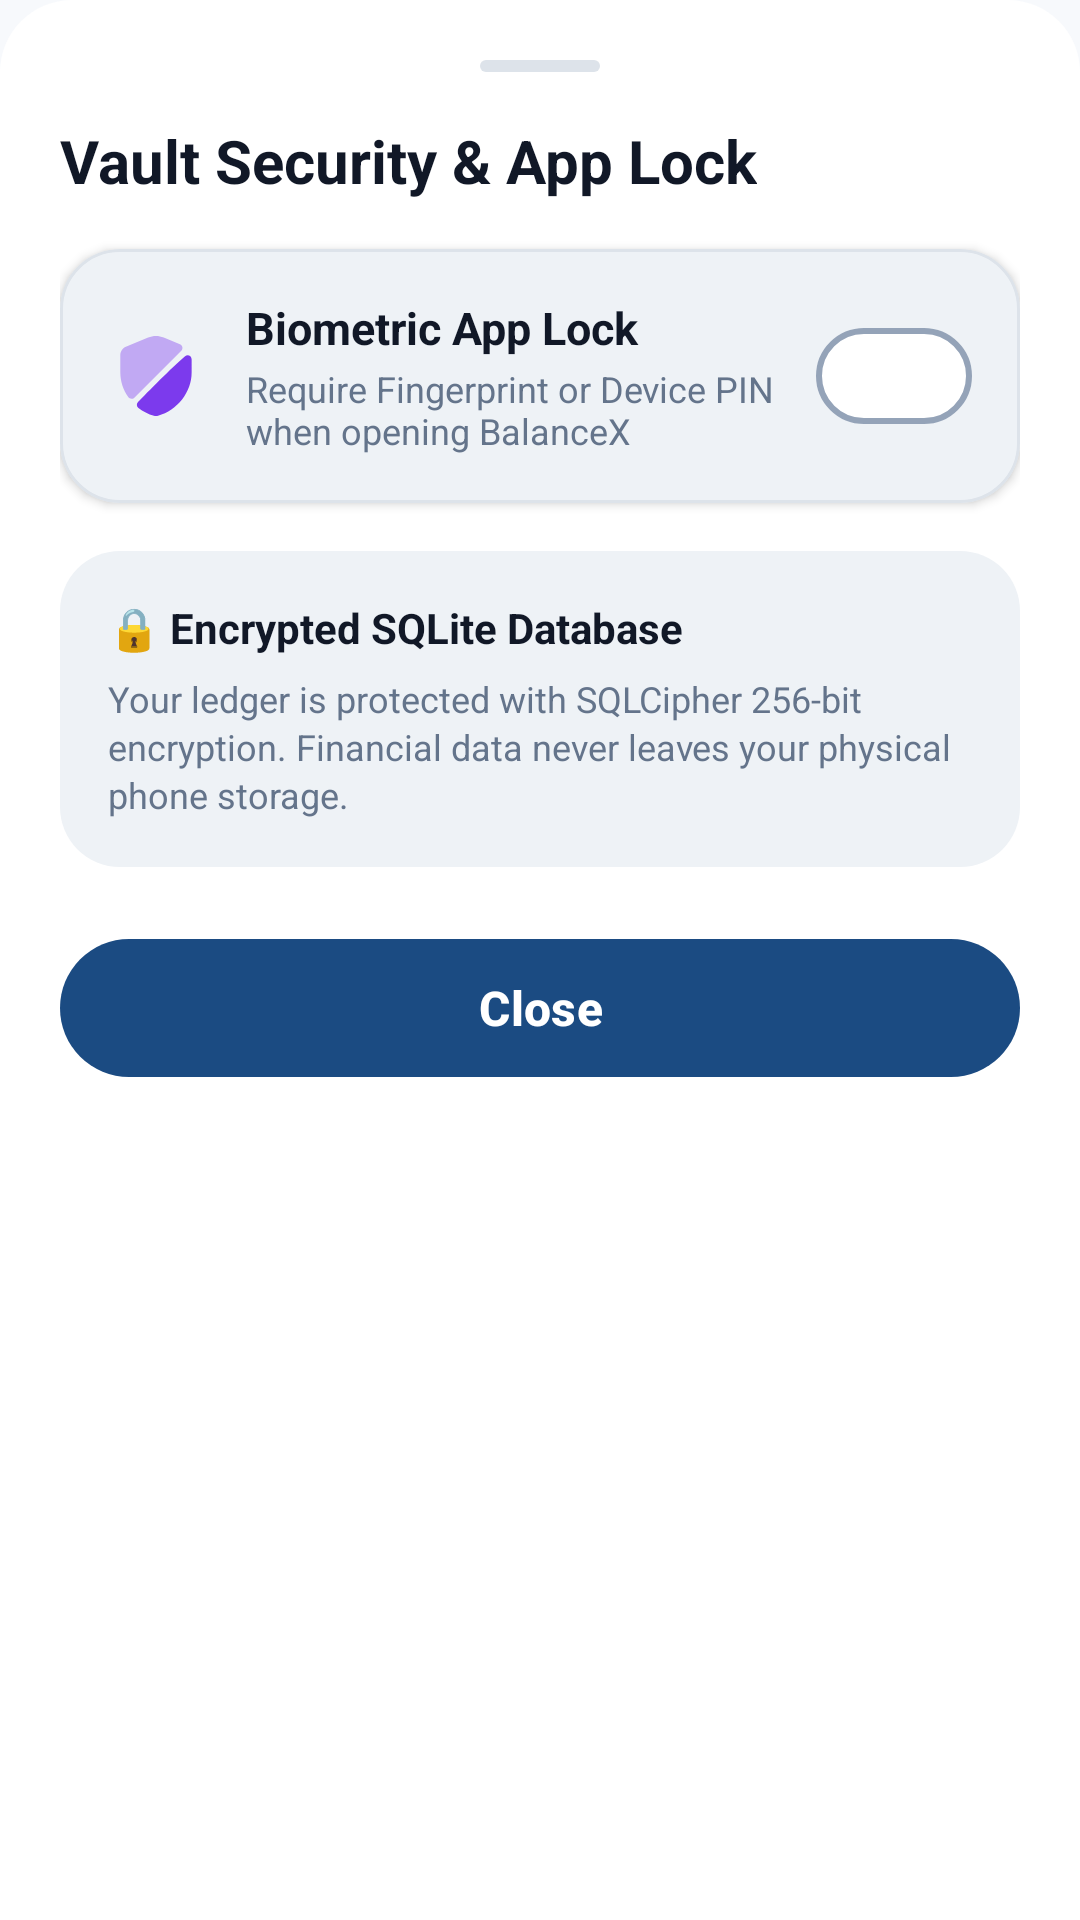

Android layout source for this screen:
<!-- AndroidManifest.xml: application theme Theme.BalanceX -->
<!-- res/layout/bottom_sheet_security_lock.xml -->
<?xml version="1.0" encoding="utf-8"?>
<LinearLayout xmlns:android="http://schemas.android.com/apk/res/android"
    xmlns:app="http://schemas.android.com/apk/res-auto"
    android:layout_width="match_parent"
    android:layout_height="wrap_content"
    android:background="@drawable/bg_sheet_container"
    android:orientation="vertical"
    android:padding="20dp">

    
    <View
        android:layout_width="40dp"
        android:layout_height="4dp"
        android:layout_gravity="center"
        android:layout_marginBottom="16dp"
        android:background="@drawable/bg_sheet_drag_handle" />

    <TextView
        android:layout_width="wrap_content"
        android:layout_height="wrap_content"
        android:text="Vault Security &amp; App Lock"
        android:textColor="@color/text_primary"
        android:textSize="20sp"
        android:textStyle="bold" />

    
    <com.google.android.material.card.MaterialCardView
        android:layout_width="match_parent"
        android:layout_height="wrap_content"
        android:layout_marginTop="16dp"
        android:layout_marginBottom="16dp"
        app:cardBackgroundColor="@color/surface_card"
        app:cardCornerRadius="20dp"
        app:cardElevation="2dp"
        app:strokeColor="@color/border_subtle"
        app:strokeWidth="1dp">

        <LinearLayout
            android:layout_width="match_parent"
            android:layout_height="wrap_content"
            android:gravity="center_vertical"
            android:orientation="horizontal"
            android:padding="16dp">

            <ImageView
                android:layout_width="32dp"
                android:layout_height="32dp"
                app:srcCompat="@drawable/ic_shield_check"
                app:tint="@color/action_security_tint"
                android:contentDescription="Biometric lock icon" />

            <LinearLayout
                android:layout_width="0dp"
                android:layout_height="wrap_content"
                android:layout_marginStart="14dp"
                android:layout_weight="1"
                android:orientation="vertical">

                <TextView
                    android:layout_width="wrap_content"
                    android:layout_height="wrap_content"
                    android:text="Biometric App Lock"
                    android:textColor="@color/text_primary"
                    android:textSize="15sp"
                    android:textStyle="bold" />

                <TextView
                    android:layout_width="wrap_content"
                    android:layout_height="wrap_content"
                    android:layout_marginTop="2dp"
                    android:text="Require Fingerprint or Device PIN when opening BalanceX"
                    android:textColor="@color/text_secondary"
                    android:textSize="12sp" />
            </LinearLayout>

            <com.google.android.material.materialswitch.MaterialSwitch
                android:id="@+id/switchBiometricLock"
                android:layout_width="wrap_content"
                android:layout_height="wrap_content"
                app:thumbTint="@color/switch_thumb_selector"
                app:trackDecorationTint="@color/switch_track_stroke_selector"
                app:trackTint="@color/switch_track_selector" />
        </LinearLayout>
    </com.google.android.material.card.MaterialCardView>

    
    <LinearLayout
        android:layout_width="match_parent"
        android:layout_height="wrap_content"
        android:layout_marginBottom="20dp"
        android:background="@drawable/rounded_corner_container"
        android:backgroundTint="@color/surface_input"
        android:orientation="vertical"
        android:padding="16dp">

        <TextView
            android:layout_width="wrap_content"
            android:layout_height="wrap_content"
            android:text="🔒 Encrypted SQLite Database"
            android:textColor="@color/text_primary"
            android:textSize="14sp"
            android:textStyle="bold" />

        <TextView
            android:layout_width="wrap_content"
            android:layout_height="wrap_content"
            android:layout_marginTop="6dp"
            android:text="Your ledger is protected with SQLCipher 256-bit encryption. Financial data never leaves your physical phone storage."
            android:textColor="@color/text_secondary"
            android:textSize="12sp"
            android:lineSpacingExtra="2dp" />
    </LinearLayout>

    <com.google.android.material.button.MaterialButton
        android:id="@+id/btnCloseSecuritySheet"
        android:layout_width="match_parent"
        android:layout_height="54dp"
        android:text="Close"
        android:textColor="@color/btn_primary_text"
        android:textSize="16sp"
        android:textStyle="bold"
        app:backgroundTint="@color/btn_primary_bg"
        app:cornerRadius="27dp" />
</LinearLayout>
<!-- resources referenced by this layout -->
<resources>
  <color name="action_security_tint">#7C3AED</color>
  <color name="border_subtle">#DDE3EA</color>
  <color name="btn_primary_bg">#1B4B82</color>
  <color name="btn_primary_text">#FFFFFF</color>
  <color name="surface_card">#FFFFFF</color>
  <color name="surface_input">#EEF2F6</color>
  <color name="text_primary">#111827</color>
  <color name="text_secondary">#64748B</color>
  <!-- drawable bg_sheet_container (drawable) -->
  <?xml version="1.0" encoding="utf-8"?>
  <shape xmlns:android="http://schemas.android.com/apk/res/android"
      android:shape="rectangle">
      <solid android:color="@color/surface_card" />
      <corners
          android:topLeftRadius="24dp"
          android:topRightRadius="24dp"
          android:bottomLeftRadius="0dp"
          android:bottomRightRadius="0dp" />
  </shape>
  <!-- drawable bg_sheet_drag_handle (drawable) -->
  <?xml version="1.0" encoding="utf-8"?>
  <shape xmlns:android="http://schemas.android.com/apk/res/android"
      android:shape="rectangle">
      <solid android:color="@color/border_subtle" />
      <corners android:radius="4dp" />
  </shape>
  <!-- drawable ic_shield_check (drawable) -->
  <vector xmlns:android="http://schemas.android.com/apk/res/android" android:height="24dp" android:viewportHeight="24" android:viewportWidth="24" android:width="24dp">
        
      <path android:fillAlpha="0.4" android:fillColor="#292D32" android:pathData="M18.33,5.67L6.59,17.41C6.15,17.85 5.41,17.79 5.05,17.27C3.81,15.46 3.08,13.32 3.08,11.12V6.73C3.08,5.91 3.7,4.98 4.46,4.67L10.03,2.39C11.29,1.87 12.69,1.87 13.95,2.39L17.99,4.04C18.66,4.31 18.83,5.17 18.33,5.67Z" android:strokeAlpha="0.4"/>
        
      <path android:fillColor="#292D32" android:pathData="M19.27,7.04C19.92,6.49 20.91,6.96 20.91,7.81V11.12C20.91,16.01 17.36,20.59 12.51,21.93C12.18,22.02 11.82,22.02 11.48,21.93C10.06,21.53 8.74,20.86 7.61,19.98C7.13,19.61 7.08,18.91 7.5,18.48C9.68,16.25 16.06,9.75 19.27,7.04Z"/>
      
  </vector>
  <!-- drawable rounded_corner_container (drawable) -->
  <?xml version="1.0" encoding="utf-8"?>
  <shape xmlns:android="http://schemas.android.com/apk/res/android">
      <corners android:radius="20dp"/>
      <solid android:color="#fff"/>
  </shape>
  <style name="Theme.BalanceX" parent="Theme.Material3.DayNight.NoActionBar">
          <item name="colorPrimary">@color/color_primary</item>
          <item name="colorOnPrimary">@color/color_on_primary</item>
          <item name="colorPrimaryContainer">@color/color_primary_container</item>
          <item name="colorOnPrimaryContainer">@color/color_on_primary_container</item>
          
          <item name="colorSecondary">@color/color_secondary</item>
          
          <item name="android:windowBackground">@color/surface_background</item>
          <item name="colorSurface">@color/surface_card</item>
          <item name="colorOnSurface">@color/text_primary</item>
          <item name="colorOutline">@color/border_subtle</item>
  
          <item name="android:statusBarColor">@color/surface_background</item>
          <item name="android:windowLightStatusBar">true</item>
          <item name="android:navigationBarColor">@color/navbar_background</item>
          <item name="android:windowLightNavigationBar" tools:targetApi="27">false</item>
      </style>
  <color name="color_primary">#1B4B82</color>
  <color name="color_on_primary">#FFFFFF</color>
  <color name="color_primary_container">#D5E3FF</color>
  <color name="color_on_primary_container">#001C3B</color>
  <color name="color_secondary">#51606F</color>
  <color name="surface_background">#F7F9FC</color>
  <color name="navbar_background">#0B2545</color>
</resources>
